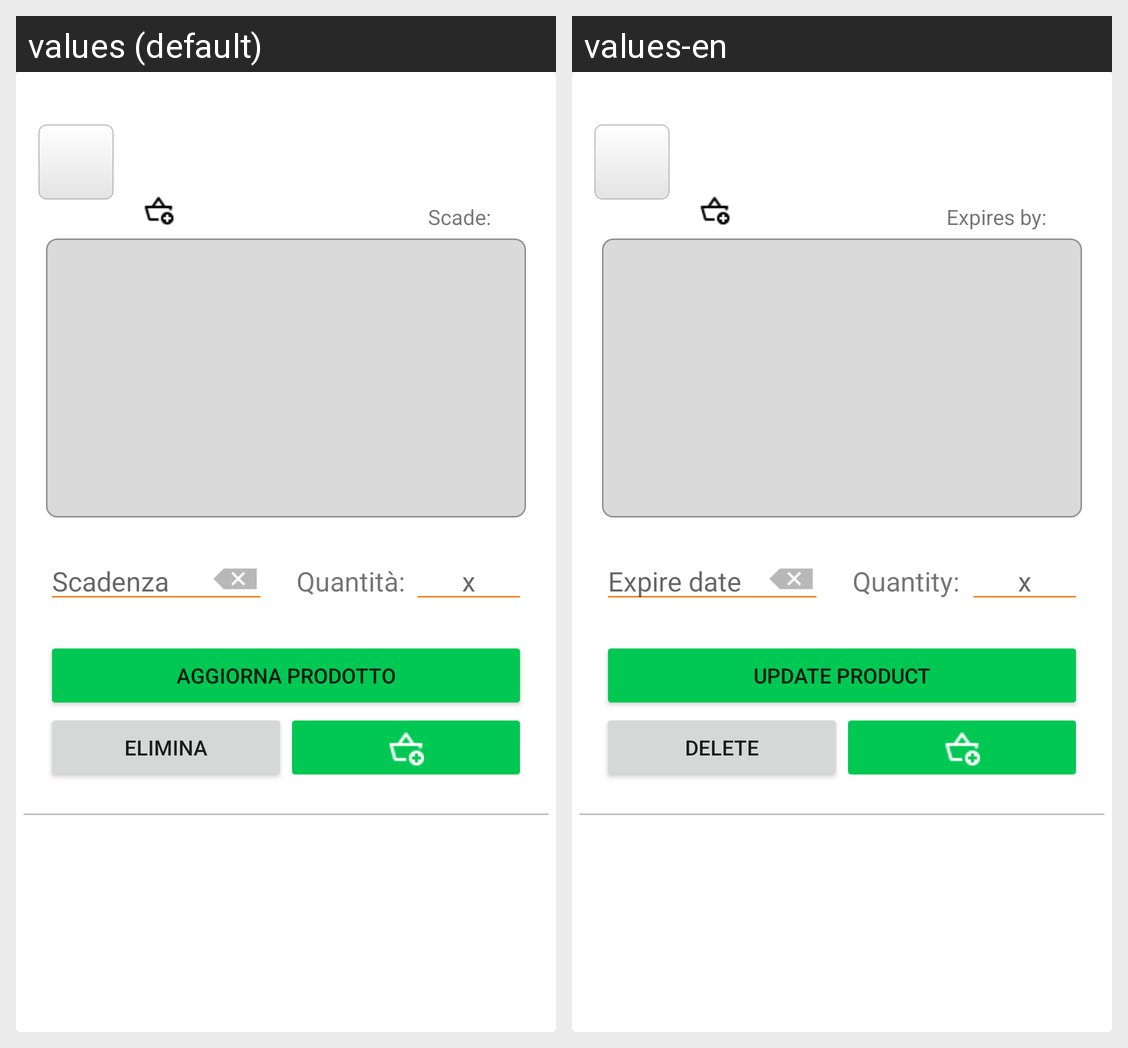

For this localized Android screen grid, give each drawn string resource with its value in every locale shown.
Android screen res/layout/recycler_products_card.xml rendered under 2 locales, left to right: values (default), values-en. Device: Nexus 5 (rendered at 1080×1920; each locale shown at half size, 540×960, under a caption strip naming it); theme Theme.SmartPantry.
Strings drawn on this screen, with the default value and each locale's value (text and hints the layout hard-codes, and strings that could not be matched under every locale, appear in the picture but are not listed):

pantryItemCardExpire
  values: Scade: 
  values-en: Expires by: 

dateHint
  values: Scadenza
  values-en: Expire date

updateText
  values: Aggiorna Prodotto
  values-en: Update Product

deleteText
  values: Elimina
  values-en: Delete

addProductQuantity
  values: Quantità:
  values-en: Quantity:

quantityHint
  values: x
  values-en: x  [not translated; the default value is used]
